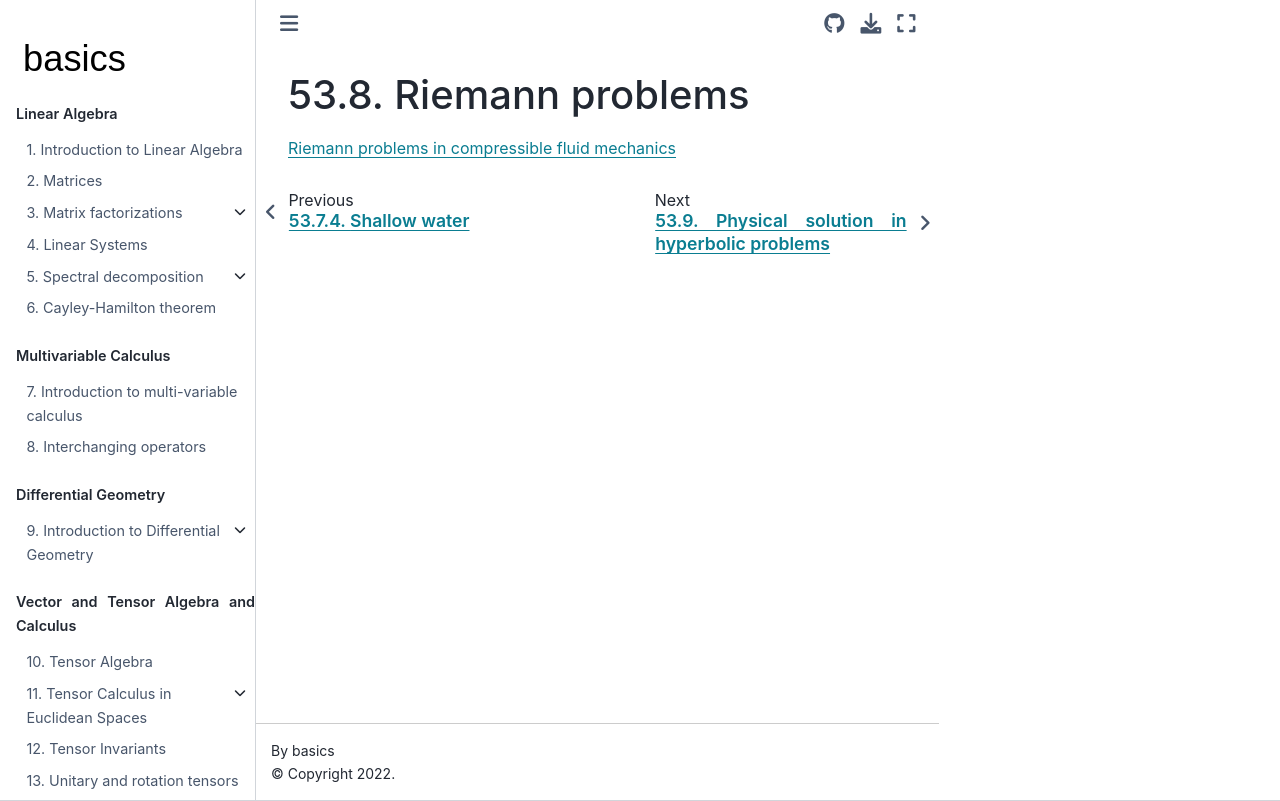

repository: Basics2022/bbooks-math-miscellanea · page: ch/pde/hyperbolic-riemann-pb.html · generator: jekyll

(pde:hyperbolic:riemann-pb)=
# Riemann problems

[Riemann problems in compressible fluid mechanics](https://basics2022.github.io/bbooks-fluid-mechanics/ch/compressible/riemann-problem.html)
